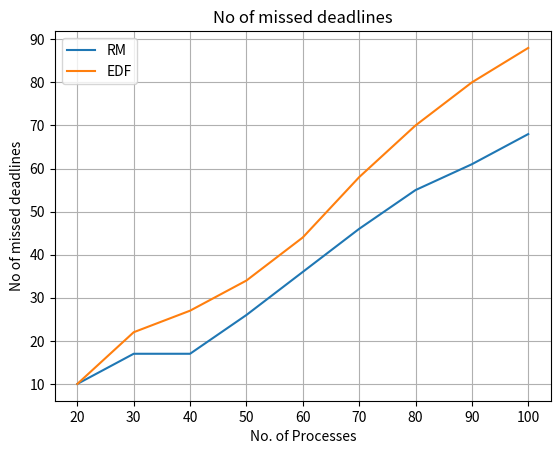

Write the Python code that produced this figure.
import matplotlib.pyplot as plt
import numpy as np

n=[100,90,80,70,60,50,40,30,20]
rm_miss=[68,61,55,46,36,26,17,17,10]
rm_wait=[4025,3325,3062,2437,1883,1246,918,709,209]
edf_miss=[88,80,70,58,44,34,27,22,10]
edf_wait=[4996,4185,3871,3045,2334,1795,1426,1260,670,]

plt.plot(n,rm_miss,label = 'RM')
plt.plot(n,edf_miss,label='EDF')
plt.ylabel('No of missed deadlines')
plt.xlabel('No. of Processes')
plt.legend(loc='upper left')
plt.title("No of missed deadlines")
plt.grid()
plt.show()